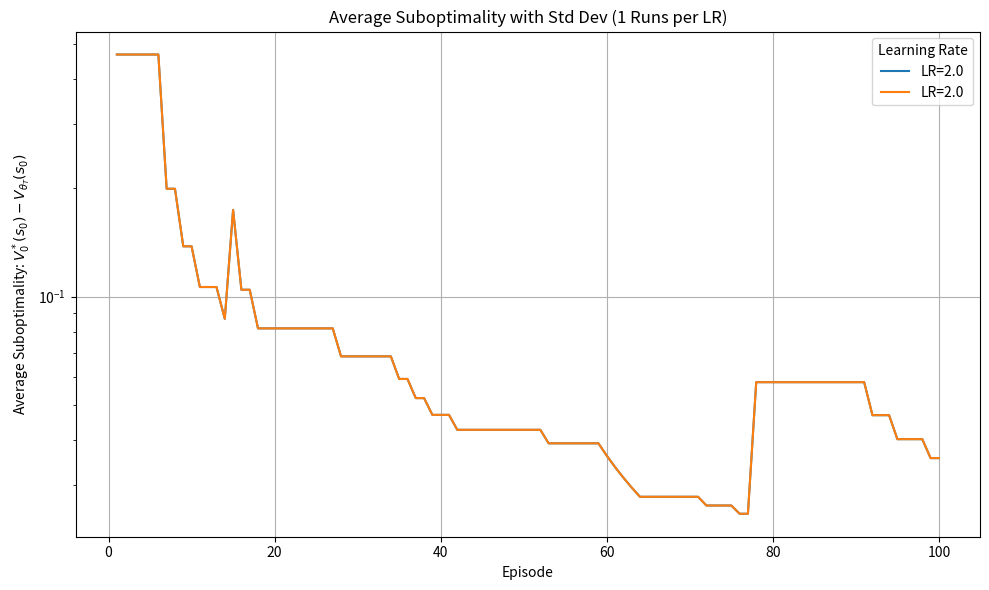

This chart was generated by the following Python code:
import numpy as np
import matplotlib.pyplot as plt
from datetime import datetime


# Chain MDP environment
class ChainEnv:
    def __init__(self, chain_length=5, horizon=10):
        self.chain_length = chain_length
        self.horizon = horizon
        self.num_states = chain_length + 1  # Last state is terminal
        self.num_actions = 2  # 0: terminate, 1: continue
        self.terminal_state = self.chain_length
        self.reset()

    def reset(self):
        self.current_state = np.random.randint(0, self.chain_length)
        self.current_step = 0
        self.done = False
        return self.current_state

    def step(self, action):
        if self.done or self.current_step >= self.horizon:
            raise Exception("Episode already finished.")

        if action not in [0, 1]:
            raise ValueError("Invalid action")

        if action == 0:
            # Terminate immediately
            next_state = self.terminal_state
            reward = 0.5
        else:  # action == 1
            next_state = self.current_state + 1
            if next_state >= self.chain_length:
                next_state = self.terminal_state

            # Reward 1 only if we reach the terminal state from the last state
            reward = 1.0 if (self.current_state == self.chain_length - 1 and action == 1) else 0.0

        self.current_state = next_state
        self.current_step += 1
        self.done = self.current_state == self.terminal_state

        return next_state, reward, self.done


# 2. Softmax Policy (Non-Stationary)
def softmax(logits):
    # Subtract max for numerical stability
    exp_logits = np.exp(logits - np.max(logits))
    return exp_logits / np.sum(exp_logits)


def get_action(state, step_h, policy_params, num_actions):
    """Selects an action using the policy for the specific step h."""
    if step_h >= len(policy_params):
        # Handle case if trying to get action beyond horizon (shouldn't happen in normal loop)
        print(f"Warning: Step {step_h} is outside policy horizon {len(policy_params)}. Using last step policy.")
        step_h = len(policy_params) - 1

    logits = policy_params[step_h][state]
    probabilities = softmax(logits)
    action = np.random.choice(num_actions, p=probabilities)
    return action, probabilities


# 3. Function to Calculate Optimal Value V*(s=0, h=0)
def calculate_optimal_value_start(env):
    states = range(env.num_states)
    H = env.horizon
    V = {h: {s: 0.0 for s in states} for h in range(H + 1)}

    terminal_state = env.terminal_state
    chain_end = env.chain_length - 1

    # Backward induction
    for h in reversed(range(H)):
        for s in range(env.chain_length):  # Skip the terminal state
            # Action 0: Terminate, reward = 0.5, no future value
            terminate_value = 0.5

            # Action 1: Continue
            if s == chain_end:
                # Reaching terminal from last state yields reward = 1.0
                continue_reward = 1.0
                next_state = terminal_state
                continue_value = continue_reward  # No future value after terminal
            else:
                next_state = s + 1
                continue_reward = 0.0
                continue_value = continue_reward + V[h + 1][next_state]

            # Take the max between terminating and continuing
            V[h][s] = max(terminate_value, continue_value)

        # Terminal state stays at 0 value
        V[h][terminal_state] = 0.0

    V_mu  = sum(V[0][s] for s in range(env.chain_length)) / (env.chain_length)
    return V, V_mu


def calculate_value_start(env, policy_params=None):
    states = range(env.num_states)
    H = env.horizon
    V = {h: {s: 0.0 for s in states} for h in range(H + 1)}

    terminal_state = env.terminal_state
    chain_end = env.chain_length - 1

    # Backward induction
    for h in reversed(range(H)):
        for s in range(env.chain_length):  # skip terminal
            # Determine action probabilities
            if policy_params is not None:
                probabilities = softmax(policy_params[h][s])

            # Action 0: terminate → reward 0.5, no future value
            value_terminate = 0.5

            # Action 1: continue
            if s == chain_end:
                # last state before terminal: reward 1.0 and ends
                value_continue = 1.0
            else:
                next_state = s + 1
                value_continue = 0.0 + V[h + 1][next_state]

            # Bellman expectation over actions
            V[h][s] = probabilities[0] * value_terminate + probabilities[1] * value_continue

        # Terminal state's value is always 0
        V[h][terminal_state] = 0.0
    
    V_mu  = sum(V[0][s] for s in range(env.chain_length)) / (env.chain_length)
    return V, V_mu


# Hyperparameters
chain_len = 4
horizon = chain_len + 2  # Needs slightly more steps than chain len to reach end
# learning_rates = [0.1, 0.5, 1., 2.]
learning_rates = [2.]
num_episodes = 100
n_runs = 1

# Initialization
env = ChainEnv(chain_length=chain_len, horizon=horizon)
num_states = env.num_states
num_actions = env.num_actions

optimal_value, optimal_value_over_init_state = calculate_optimal_value_start(env)
print(f"Optimal Value V*(s=0, h=0) = {optimal_value[0][0]}")
print(f'Optimal Value V*(mu, h=0) = {optimal_value_over_init_state}')
print("-" * 30)

results_by_lr = {}

for lr in learning_rates:
    print(f"\n=== Averaging {n_runs} runs for LR={lr} ===")
    all_runs_suboptimalities = np.zeros((n_runs, num_episodes))
    all_runs_suboptimalities_over_init_state = np.zeros((n_runs, num_episodes))

    for run in range(n_runs):
        # --- Policy Parameters ---
        # A list where each element is the parameter table (logits) for that time step
        policy_params = [np.zeros((num_states, num_actions)) for _ in range(horizon)]
        suboptimality_history = []
        suboptimality_history_over_init_state = []

        for episode in range(num_episodes):
            state = env.reset()
            episode_data = []
            total_reward = 0

            for h in range(horizon):
                action, probs = get_action(state, h, policy_params, num_actions)
                next_state, reward, done = env.step(action)  # Updated: get 'done' flag
                episode_data.append({"state": state, "action": action, "reward": reward, "probs": probs})
                state = next_state
                total_reward += reward
                if done:  # Terminate early if the environment ends
                    break

            # Calculate returns-to-go (G_h) for the episode
            returns_to_go = np.zeros(len(episode_data))
            cumulative_return = 0
            for h in reversed(range(len(episode_data))):
                cumulative_return = episode_data[h]["reward"] + cumulative_return
                returns_to_go[h] = cumulative_return

            # --- Policy Update ---
            for h in range(len(episode_data)):
                step_data = episode_data[h]
                s_h = step_data["state"]
                a_h = step_data["action"]
                G_h = returns_to_go[h]
                probs_h = step_data["probs"]

                grad_log_pi = np.zeros(num_actions)
                grad_log_pi[a_h] = 1.0
                grad_log_pi -= probs_h

                policy_params[h][s_h, :] += lr * G_h * grad_log_pi

            value_function, value_function_over_init_state = calculate_value_start(env, policy_params)
            suboptimality = optimal_value[0][0] - value_function[0][0]
            suboptimality_over_init_state = optimal_value_over_init_state - value_function_over_init_state
            suboptimality_history.append(suboptimality)
            suboptimality_history_over_init_state.append(suboptimality_over_init_state)

        all_runs_suboptimalities[run] = suboptimality_history
        all_runs_suboptimalities_over_init_state[run] = suboptimality_history_over_init_state

    averaged_suboptimality = np.mean(all_runs_suboptimalities, axis=0)
    std_suboptimality = np.std(all_runs_suboptimalities, axis=0)
    averaged_suboptimality_over_init_state = np.mean(all_runs_suboptimalities_over_init_state, axis=0)
    std_suboptimality_over_init_state = np.std(all_runs_suboptimalities_over_init_state, axis=0)
    episodes = np.arange(1, num_episodes + 1)
    # Save results
    results_by_lr[lr] = {
        "avg_suboptimality": averaged_suboptimality,
        "std_suboptimality": std_suboptimality,
        "avg_suboptimality_over_init_state": averaged_suboptimality_over_init_state,
        "std_suboptimality_over_init_state": std_suboptimality_over_init_state,
        "episodes": episodes,
        "all_runs_suboptimalities": all_runs_suboptimalities
    }

    print(f"Finished training with learning rate {lr}.")

episodes = np.arange(1, num_episodes + 1)
for n in range(n_runs):
    plt.figure(figsize=(10, 6))
    for lr, data in results_by_lr.items():
        plt.plot(episodes, data["all_runs_suboptimalities"][n, :], label=f"LR={lr}", linewidth=1.5)

    plt.xlabel("Episode")
    plt.ylabel(r"Suboptimality: $V^*_{0}(s_0) - V_{\theta_T}(s_0)$")
    plt.title(f"Suboptimality with run {n} with {lr} learning rate")
    plt.grid(True)
    plt.yscale('log')
    plt.legend(title="Learning Rate")
    plt.tight_layout()
    timestamp = datetime.now().strftime("%Y%m%d_%H%M%S")
    plt.savefig(f"suboptimality_chain_mdp_run_{n}_{timestamp}.png")
    # plt.show()

print("-" * 30)
print("Training finished.")


for lr, data in results_by_lr.items():
    episodes = data["episodes"]
    mean_vals = data["avg_suboptimality"]
    std_vals = data["std_suboptimality"]

    plt.plot(episodes, mean_vals, label=f"LR={lr}", linewidth=1.5)
    plt.fill_between(episodes, mean_vals - std_vals, mean_vals + std_vals, alpha=0.3)

plt.xlabel("Episode")
plt.ylabel(r"Average Suboptimality: $V^*_{0}(s_0) - V_{\theta_T}(s_0)$")
plt.title(f"Average Suboptimality with Std Dev ({n_runs} Runs per LR)")
plt.grid(True)
plt.yscale('log')
plt.legend(title="Learning Rate")
plt.tight_layout()
timestamp = datetime.now().strftime("%Y%m%d_%H%M%S")
plt.savefig(f"suboptimality_chain_mdp_{timestamp}.png")
# plt.show()
